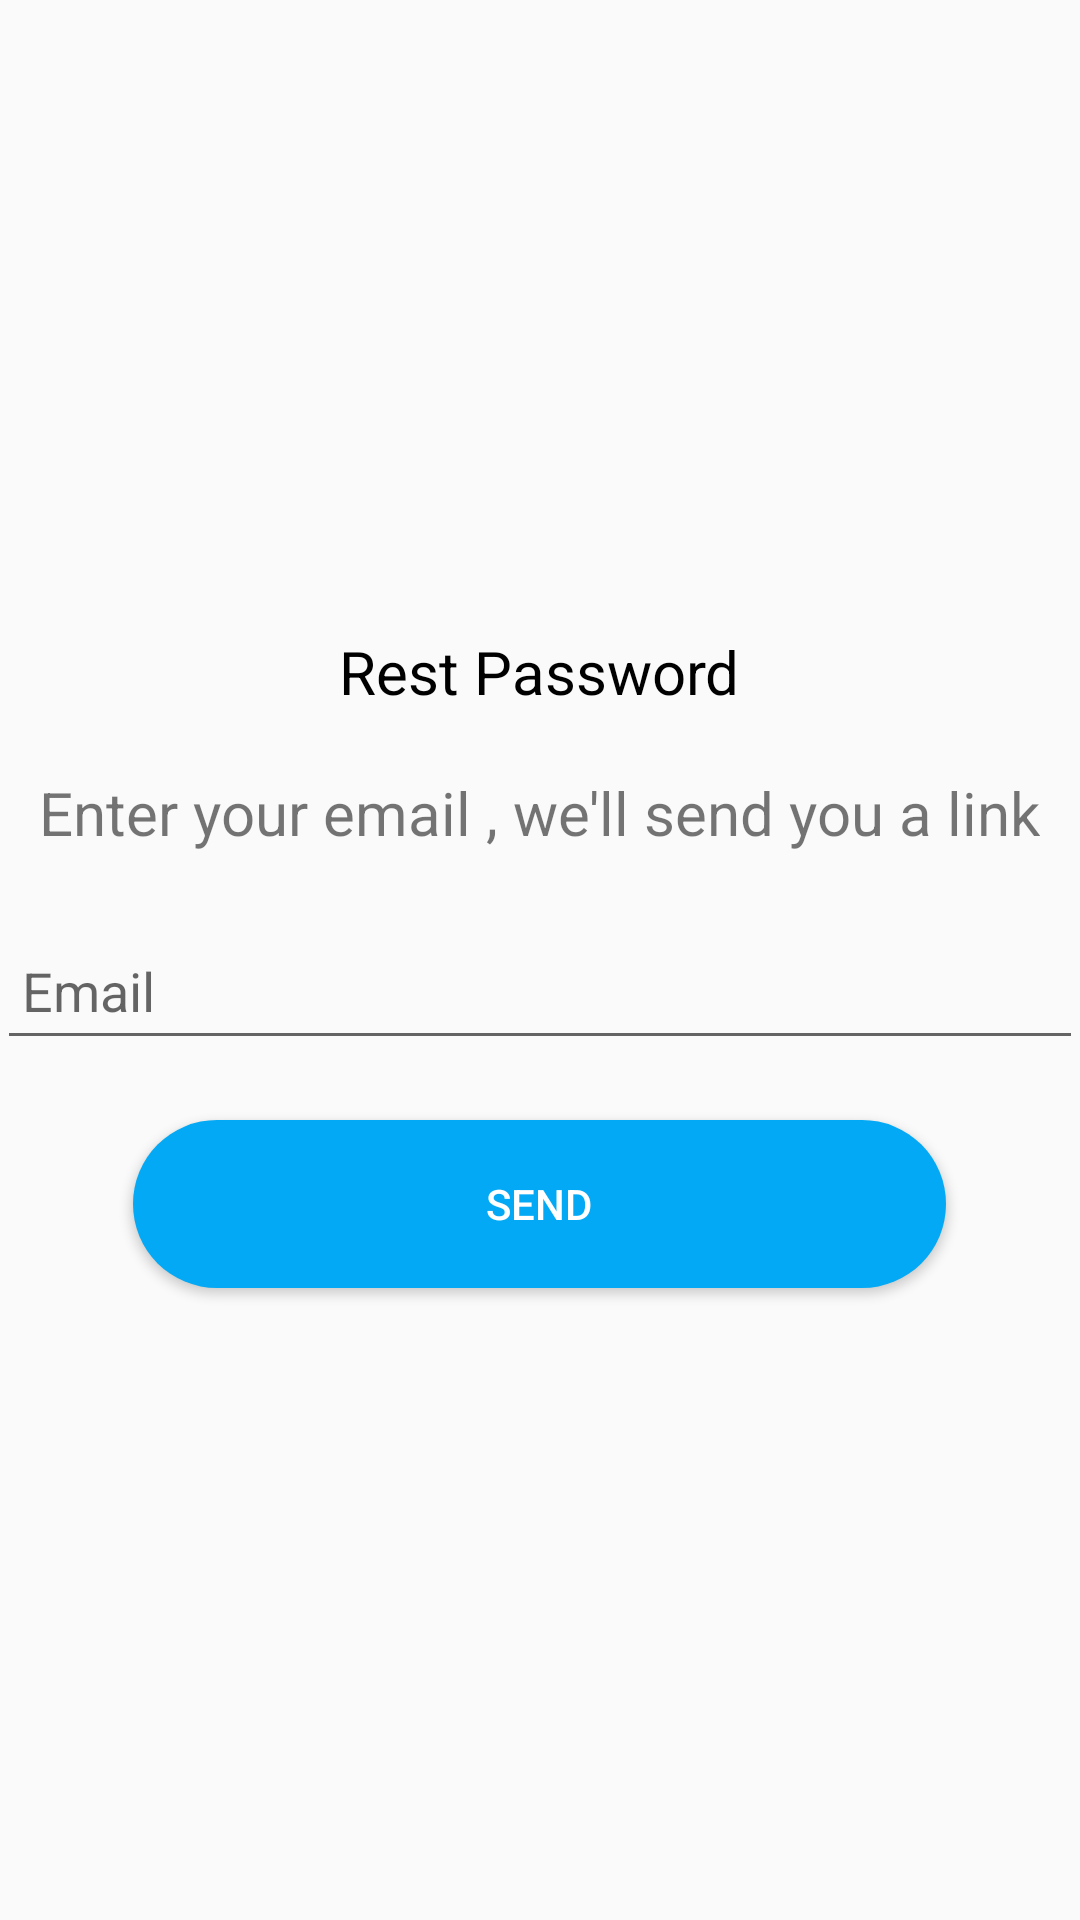

Layout XML and referenced resources for this Android screen:
<!-- AndroidManifest.xml: application theme Theme.Education_app -->
<!-- res/layout/activity_forgot_password.xml -->
<?xml version="1.0" encoding="utf-8"?>
<LinearLayout xmlns:android="http://schemas.android.com/apk/res/android"
    xmlns:app="http://schemas.android.com/apk/res-auto"
    xmlns:tools="http://schemas.android.com/tools"
    android:layout_width="match_parent"
    android:layout_height="match_parent"
    android:layout_gravity="center"
    android:gravity="center"
    android:orientation="vertical"
    tools:context=".Forgot_password">

    <LinearLayout
        android:layout_width="wrap_content"
        android:layout_height="wrap_content"
        android:layout_gravity="center"
        android:background="@drawable/ic_baseline_arrow_back_24"
        android:orientation="horizontal"
        android:onClick="back">
    </LinearLayout>

    <TextView
        android:layout_width="wrap_content"
        android:layout_height="wrap_content"
        android:text="Rest Password"
        android:textSize="20sp"
        android:textColor="@color/black"
        />

    
    <Space
        android:layout_width="wrap_content"
        android:layout_height="20dp"
        />
    <TextView
        android:layout_width="wrap_content"
        android:layout_height="wrap_content"
        android:text="Enter your email , we'll send you a link"
        android:textSize="20dp"
        />
    
    <Space
        android:layout_width="wrap_content"
        android:layout_height="20dp"
        />
    <EditText
        android:layout_width="362dp"
        android:layout_height="49dp"
        android:id="@+id/forgot"
        android:hint=" Email"
        android:inputType="text"
        />

    
    <Space
        android:layout_width="wrap_content"
        android:layout_height="20dp"
        />

    <Button
        android:id="@+id/send"
        android:layout_width="271dp"
        android:layout_height="56dp"
        android:background="@drawable/rectangle1"
        android:text="send"
        android:gravity="center"
        android:textColor="@color/white"
        tools:ignore="MissingConstraints"
        tools:layout_editor_absoluteX="70dp"
        tools:layout_editor_absoluteY="495dp" />

</LinearLayout>
<!-- resources referenced by this layout -->
<resources>
  <color name="black">#FF000000</color>
  <color name="white">#FFFFFFFF</color>
  <!-- drawable rectangle1 (drawable) -->
  <?xml version="1.0" encoding="utf-8"?>
  <shape xmlns:android="http://schemas.android.com/apk/res/android"
      android:shape= "rectangle">
      <corners android:radius="100dp"/>
      <solid android:color="@color/blue" />
  </shape>
  <style name="Theme.Education_app" parent="Theme.AppCompat.Light.NoActionBar">
          
          <item name="colorPrimary">@color/purple_500</item>
          <item name="colorPrimaryVariant">@color/purple_700</item>
          <item name="colorOnPrimary">@color/white</item>
          
          <item name="colorSecondary">@color/teal_200</item>
          <item name="colorSecondaryVariant">@color/teal_700</item>
          <item name="colorOnSecondary">@color/black</item>
          
          <item name="android:statusBarColor" tools:targetApi="l">?attr/colorPrimaryVariant</item>
          
      </style>
  <color name="blue">#03A9F4</color>
  <color name="purple_500">#FF6200EE</color>
  <color name="purple_700">#FF3700B3</color>
  <color name="teal_200">#FF03DAC5</color>
  <color name="teal_700">#FF018786</color>
</resources>
